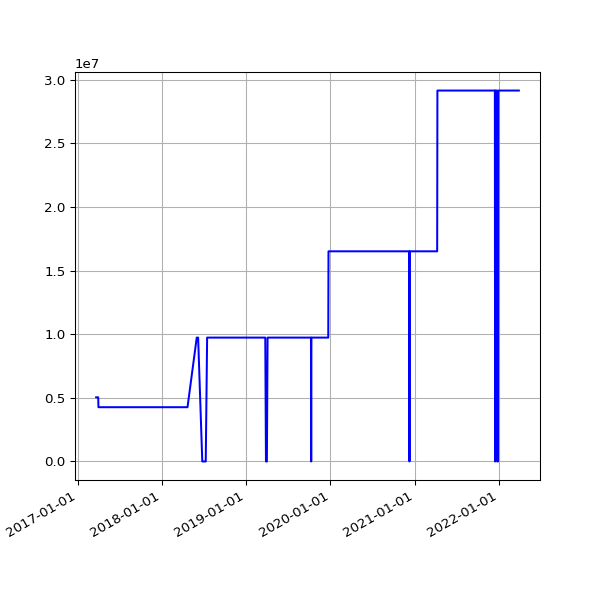

The table this chart was drawn from, first rows:
date, value
2017-03-22 04:52:30 +0000, 5040010
2017-03-23 05:09:15 +0000, 5040010
2017-03-24 04:52:10 +0000, 5040010
2017-03-25 04:48:52 +0000, 5040010
2017-03-26 04:50:08 +0100, 5040010
2017-03-27 04:56:38 +0100, 5040010
2017-03-28 04:56:11 +0100, 5040010
2017-03-29 05:47:37 +0100, 5040010
2017-03-30 05:00:36 +0100, 5040010
2017-03-31 05:07:39 +0100, 5040010
2017-04-01 04:57:30 +0100, 4263615
2017-04-02 04:57:21 +0100, 4263615
2017-04-03 04:58:56 +0100, 4263615
2017-04-04 04:56:33 +0100, 4263615
2017-04-05 04:56:08 +0100, 4263615
2017-04-06 04:59:05 +0100, 4263615
2017-04-07 04:57:54 +0100, 4263615
2017-04-08 04:55:56 +0100, 4263615
2017-04-09 04:57:11 +0100, 4263615
2017-04-10 04:55:46 +0100, 4263615
2017-04-11 04:59:51 +0100, 4263615
2017-04-12 04:56:22 +0100, 4263615
2017-04-13 04:58:49 +0100, 4263615
2017-04-14 04:57:13 +0100, 4263615
2017-04-15 04:57:19 +0100, 4263615
2017-04-16 04:57:07 +0100, 4263615
2017-04-17 04:58:36 +0100, 4263615
2017-04-18 05:01:35 +0100, 4263615
2017-04-19 04:58:22 +0100, 4263615
2017-04-20 05:01:55 +0100, 4263615
2017-04-21 04:58:20 +0100, 4263615
2017-04-22 04:58:08 +0100, 4263615
2017-04-23 04:58:41 +0100, 4263615
2017-04-24 04:55:37 +0100, 4263615
2017-04-25 04:59:39 +0100, 4263615
2017-04-26 04:52:25 +0100, 4263615
2017-04-27 05:04:08 +0100, 4263615
2017-04-28 05:03:45 +0100, 4263615
2017-04-29 05:13:01 +0100, 4263615
2017-04-30 05:09:11 +0100, 4263615
2017-05-01 05:16:50 +0100, 4263615
2017-05-02 05:15:17 +0100, 4263615
2017-05-03 05:15:11 +0100, 4263615
2017-05-04 05:17:32 +0100, 4263615
2017-05-05 05:36:12 +0100, 4263615
2017-05-06 05:36:13 +0100, 4263615
2017-05-07 05:38:28 +0100, 4263615
2017-05-08 05:39:30 +0100, 4263615
2017-05-09 05:33:12 +0100, 4263615
2017-05-10 05:35:50 +0100, 4263615
2017-05-11 07:06:44 +0100, 4263615
2017-05-12 05:35:41 +0100, 4263615
2017-05-13 05:27:11 +0100, 4263615
2017-05-14 05:37:06 +0100, 4263615
2017-05-15 05:32:44 +0100, 4263615
2017-05-16 05:32:20 +0100, 4263615
2017-05-17 05:31:15 +0100, 4263615
2017-05-18 05:24:41 +0100, 4263615
2017-05-19 05:26:41 +0100, 4263615
2017-05-20 05:39:23 +0100, 4263615
... 1,279 more rows
